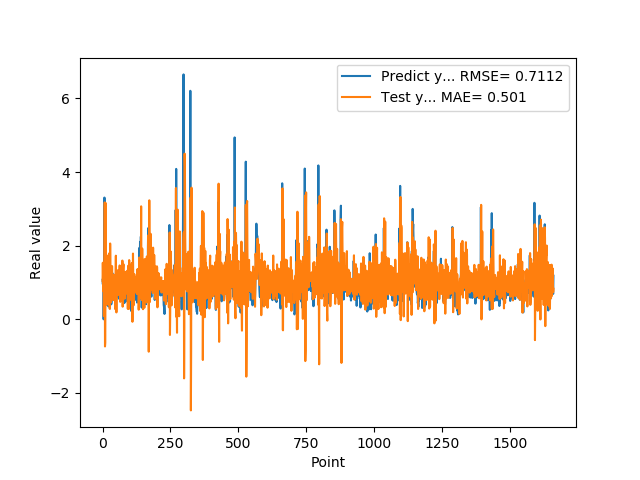

Source data for this figure (header and first rows):
1.074290990829999792e+00, 1.035104716793437074e+00
9.521890282630000035e-01, 1.536478159050036041e+00
9.879170060160000766e-01, 1.069549909825194822e+00
1.011654973029999960e+00, 7.630617411012128315e-01
0.000000000000000000e+00, 1.030692528184918411e+00
7.643579840659999736e-01, 8.740801170925438512e-02
7.788103222849999119e-01, 1.479045377752645551e+00
3.306220054629999794e+00, 1.623217684899108004e+00
1.055441975589999970e+00, 3.175202315804867226e+00
7.543110251430000801e-01, -7.374037234608807889e-01
7.915459871289999283e-01, -6.336383282054423027e-01
1.409499049189999909e+00, 1.636803401302463934e+00
8.875439763070001042e-01, 3.155649692690434716e+00
6.401469707490000660e-01, 8.612027348678054084e-01
5.082880258560000808e-01, 3.881116475031974322e-01
8.640019893649999450e-01, 8.867458893013934196e-01
5.725920200349999822e-01, 1.734432313130825909e+00
8.469420075419999971e-01, 8.915846167379598564e-01
9.181020259860001032e-01, 9.681098965246826005e-01
7.976629734039999420e-01, 1.039704789094254123e+00
9.608020186419998776e-01, 8.711124911593886022e-01
9.555831551549999192e-01, 9.541000076164969368e-01
3.470349907879999862e-01, 1.111911703467966639e+00
9.546210169789999256e-01, 3.893012697664067212e-01
1.293938040730000072e+00, 1.383243129024899210e+00
5.251880288119999962e-01, 1.795494939325979367e+00
4.773890078070000542e-01, 2.943966697295147816e-01
1.275226235389999907e+00, 2.804596691291270649e-01
8.723750114439999814e-01, 2.059395425052942930e+00
8.355640172959999390e-01, 1.200211685000339923e+00
7.321749925609999377e-01, 4.535607338053360693e-01
7.640249729160000225e-01, 7.712959134129069305e-01
4.072830080990000323e-01, 1.291714813584125210e+00
4.752210080619999610e-01, 6.853110666306079235e-01
8.781340122220000488e-01, 9.145773756115247455e-01
7.414129972460000717e-01, 1.445239693944446735e+00
1.258002042770000051e+00, 9.463932651180384514e-01
1.069700956339999953e+00, 1.110489333195677109e+00
7.274609804150000691e-01, 8.263927585904271567e-01
7.892770171170000459e-01, 5.206199719383124425e-01
6.237750053410000550e-01, 9.527792705754131175e-01
6.914690136910000007e-01, 1.210620139591296773e+00
8.557710051540000640e-01, 1.144004916780590797e+00
7.093830108640000187e-01, 1.165956347635150214e+00
1.014547944070000041e+00, 8.704480138932937372e-01
1.115731000900000103e+00, 1.093529967048056717e+00
4.182830154900000208e-01, 1.175488558904175473e+00
1.002280950550000105e+00, 2.763183144809446268e-01
1.218860983849999968e+00, 1.253274769870221350e+00
1.143296003339999922e+00, 1.727744037775054586e+00
6.528189778330000248e-01, 1.073551728891081636e+00
6.746559739110000731e-01, 1.875730849573412629e-01
6.009536385540000802e-01, 9.926116916934661916e-01
6.694570183749999348e-01, 1.295747040947346607e+00
6.538079977039999990e-01, 1.228262527266768656e+00
7.814120054240000224e-01, 9.037410884393186628e-01
1.206303954120000022e+00, 1.004961808315554705e+00
8.469259738919999725e-01, 1.336437989835676854e+00
8.286409974099999687e-01, 6.771130311249488054e-01
6.482390165329999787e-01, 6.592898562919121686e-01
5.623700022700000023e-01, 8.795699855356805541e-01
... 1,599 more rows
